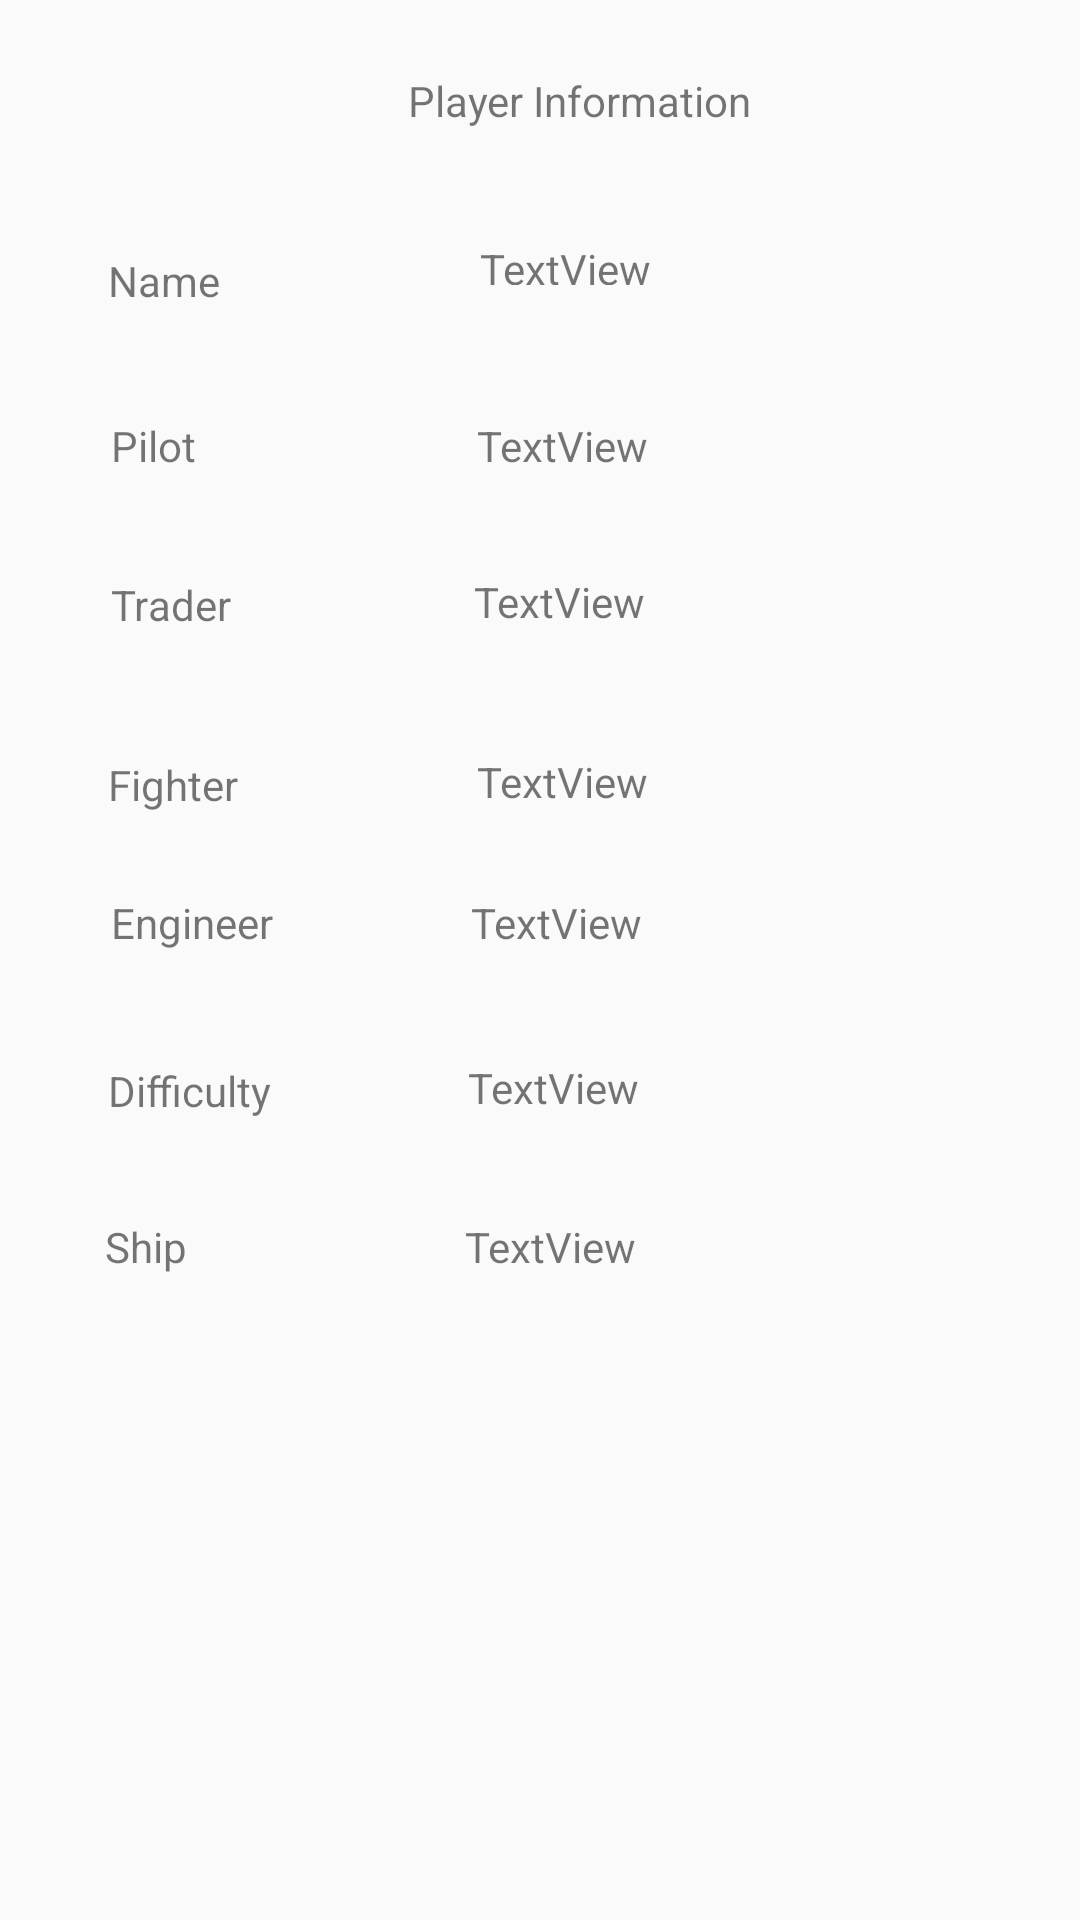

Reconstruct the res/layout file that produces this screen, plus the resources it refers to.
<!-- AndroidManifest.xml: application theme AppTheme -->
<!-- res/layout/content_view_player_info.xml -->
<?xml version="1.0" encoding="utf-8"?>
<android.support.constraint.ConstraintLayout xmlns:android="http://schemas.android.com/apk/res/android"
    xmlns:app="http://schemas.android.com/apk/res-auto"
    xmlns:tools="http://schemas.android.com/tools"
    android:layout_width="match_parent"
    android:layout_height="match_parent"
    app:layout_behavior="@string/appbar_scrolling_view_behavior"
    tools:context=".data.views.ViewPlayerInfo"
    tools:showIn="@layout/activity_view_player_info">

    <TextView
        android:id="@+id/textView_header"
        android:layout_width="122dp"
        android:layout_height="24dp"
        android:layout_marginStart="136dp"
        android:layout_marginLeft="136dp"
        android:layout_marginTop="24dp"
        android:text="Player Information"
        app:layout_constraintStart_toStartOf="parent"
        app:layout_constraintTop_toTopOf="parent" />

    <TextView
        android:id="@+id/textView_name"
        android:layout_width="43dp"
        android:layout_height="23dp"
        android:layout_marginStart="36dp"
        android:layout_marginLeft="36dp"
        android:layout_marginTop="84dp"
        android:text="Name"
        app:layout_constraintStart_toStartOf="parent"
        app:layout_constraintTop_toTopOf="parent" />

    <TextView
        android:id="@+id/textView_pilot"
        android:layout_width="wrap_content"
        android:layout_height="wrap_content"
        android:layout_marginStart="37dp"
        android:layout_marginLeft="37dp"
        android:layout_marginTop="139dp"
        android:text="Pilot"
        app:layout_constraintStart_toStartOf="parent"
        app:layout_constraintTop_toTopOf="parent" />

    <TextView
        android:id="@+id/textView_trader"
        android:layout_width="wrap_content"
        android:layout_height="wrap_content"
        android:layout_marginStart="37dp"
        android:layout_marginLeft="37dp"
        android:layout_marginTop="192dp"
        android:text="Trader"
        app:layout_constraintStart_toStartOf="parent"
        app:layout_constraintTop_toTopOf="parent" />

    <TextView
        android:id="@+id/textView_fighter"
        android:layout_width="wrap_content"
        android:layout_height="wrap_content"
        android:layout_marginStart="36dp"
        android:layout_marginLeft="36dp"
        android:layout_marginTop="252dp"
        android:text="Fighter"
        app:layout_constraintStart_toStartOf="parent"
        app:layout_constraintTop_toTopOf="parent" />

    <TextView
        android:id="@+id/textView_engineer"
        android:layout_width="wrap_content"
        android:layout_height="wrap_content"
        android:layout_marginStart="37dp"
        android:layout_marginLeft="37dp"
        android:layout_marginTop="298dp"
        android:text="Engineer"
        app:layout_constraintStart_toStartOf="parent"
        app:layout_constraintTop_toTopOf="parent" />

    <TextView
        android:id="@+id/textView_difficulty"
        android:layout_width="wrap_content"
        android:layout_height="wrap_content"
        android:layout_marginStart="36dp"
        android:layout_marginLeft="36dp"
        android:layout_marginTop="354dp"
        android:text="Difficulty"
        app:layout_constraintStart_toStartOf="parent"
        app:layout_constraintTop_toTopOf="parent" />

    <TextView
        android:id="@+id/textView_ship"
        android:layout_width="wrap_content"
        android:layout_height="wrap_content"
        android:layout_marginStart="35dp"
        android:layout_marginLeft="35dp"
        android:layout_marginTop="406dp"
        android:text="Ship"
        app:layout_constraintStart_toStartOf="parent"
        app:layout_constraintTop_toTopOf="parent" />

    <TextView
        android:id="@+id/textView_dname"
        android:layout_width="wrap_content"
        android:layout_height="15dp"
        android:layout_marginStart="160dp"
        android:layout_marginLeft="160dp"
        android:layout_marginTop="80dp"
        android:text="TextView"
        app:layout_constraintStart_toStartOf="parent"
        app:layout_constraintTop_toTopOf="parent" />

    <TextView
        android:id="@+id/textView_dpilot"
        android:layout_width="wrap_content"
        android:layout_height="wrap_content"
        android:layout_marginStart="159dp"
        android:layout_marginLeft="159dp"
        android:layout_marginTop="139dp"
        android:text="TextView"
        app:layout_constraintStart_toStartOf="parent"
        app:layout_constraintTop_toTopOf="parent" />

    <TextView
        android:id="@+id/textView_dtrader"
        android:layout_width="wrap_content"
        android:layout_height="wrap_content"
        android:layout_marginStart="158dp"
        android:layout_marginLeft="158dp"
        android:layout_marginTop="191dp"
        android:text="TextView"
        app:layout_constraintStart_toStartOf="parent"
        app:layout_constraintTop_toTopOf="parent" />

    <TextView
        android:id="@+id/textView_dfighter"
        android:layout_width="wrap_content"
        android:layout_height="wrap_content"
        android:layout_marginStart="159dp"
        android:layout_marginLeft="159dp"
        android:layout_marginTop="251dp"
        android:text="TextView"
        app:layout_constraintStart_toStartOf="parent"
        app:layout_constraintTop_toTopOf="parent" />

    <TextView
        android:id="@+id/textView_dengineer"
        android:layout_width="wrap_content"
        android:layout_height="wrap_content"
        android:layout_marginStart="157dp"
        android:layout_marginLeft="157dp"
        android:layout_marginTop="298dp"
        android:text="TextView"
        app:layout_constraintStart_toStartOf="parent"
        app:layout_constraintTop_toTopOf="parent" />

    <TextView
        android:id="@+id/textView_ddifficulty"
        android:layout_width="wrap_content"
        android:layout_height="wrap_content"
        android:layout_marginStart="156dp"
        android:layout_marginLeft="156dp"
        android:layout_marginTop="353dp"
        android:text="TextView"
        app:layout_constraintStart_toStartOf="parent"
        app:layout_constraintTop_toTopOf="parent" />

    <TextView
        android:id="@+id/textView_dship"
        android:layout_width="wrap_content"
        android:layout_height="wrap_content"
        android:layout_marginStart="155dp"
        android:layout_marginLeft="155dp"
        android:layout_marginTop="406dp"
        android:text="TextView"
        app:layout_constraintStart_toStartOf="parent"
        app:layout_constraintTop_toTopOf="parent" />
</android.support.constraint.ConstraintLayout>
<!-- res/layout/activity_view_player_info.xml (included above) -->
<?xml version="1.0" encoding="utf-8"?>
<android.support.design.widget.CoordinatorLayout xmlns:android="http://schemas.android.com/apk/res/android"
    xmlns:app="http://schemas.android.com/apk/res-auto"
    xmlns:tools="http://schemas.android.com/tools"
    android:layout_width="match_parent"
    android:layout_height="match_parent"
    tools:context=".data.views.ViewPlayerInfo">

    <android.support.design.widget.AppBarLayout
        android:layout_width="match_parent"
        android:layout_height="wrap_content"
        android:theme="@style/AppTheme.AppBarOverlay">

        <android.support.v7.widget.Toolbar
            android:id="@+id/toolbar"
            android:layout_width="match_parent"
            android:layout_height="?attr/actionBarSize"
            android:background="?attr/colorPrimary"
            app:popupTheme="@style/AppTheme.PopupOverlay" />

    </android.support.design.widget.AppBarLayout>

    <include layout="@layout/content_view_player_info" />

</android.support.design.widget.CoordinatorLayout>
<!-- resources referenced by this layout -->
<resources>
  <style name="AppTheme.AppBarOverlay" parent="ThemeOverlay.AppCompat.Dark.ActionBar" />
  <style name="AppTheme.PopupOverlay" parent="ThemeOverlay.AppCompat.Light" />
  <style name="AppTheme" parent="Theme.AppCompat.Light.NoActionBar">
          
          <item name="colorPrimary">@color/colorPrimary</item>
          <item name="colorPrimaryDark">@color/colorPrimaryDark</item>
          <item name="colorAccent">@color/colorAccent</item>
      </style>
  <!-- not gathered from this repository: default colours our renderer supplied (Android Studio template values) -->
  <color name="colorPrimary">#FF6200EE</color>
  <color name="colorPrimaryDark">#FF3700B3</color>
  <color name="colorAccent">#FF03DAC5</color>
</resources>
